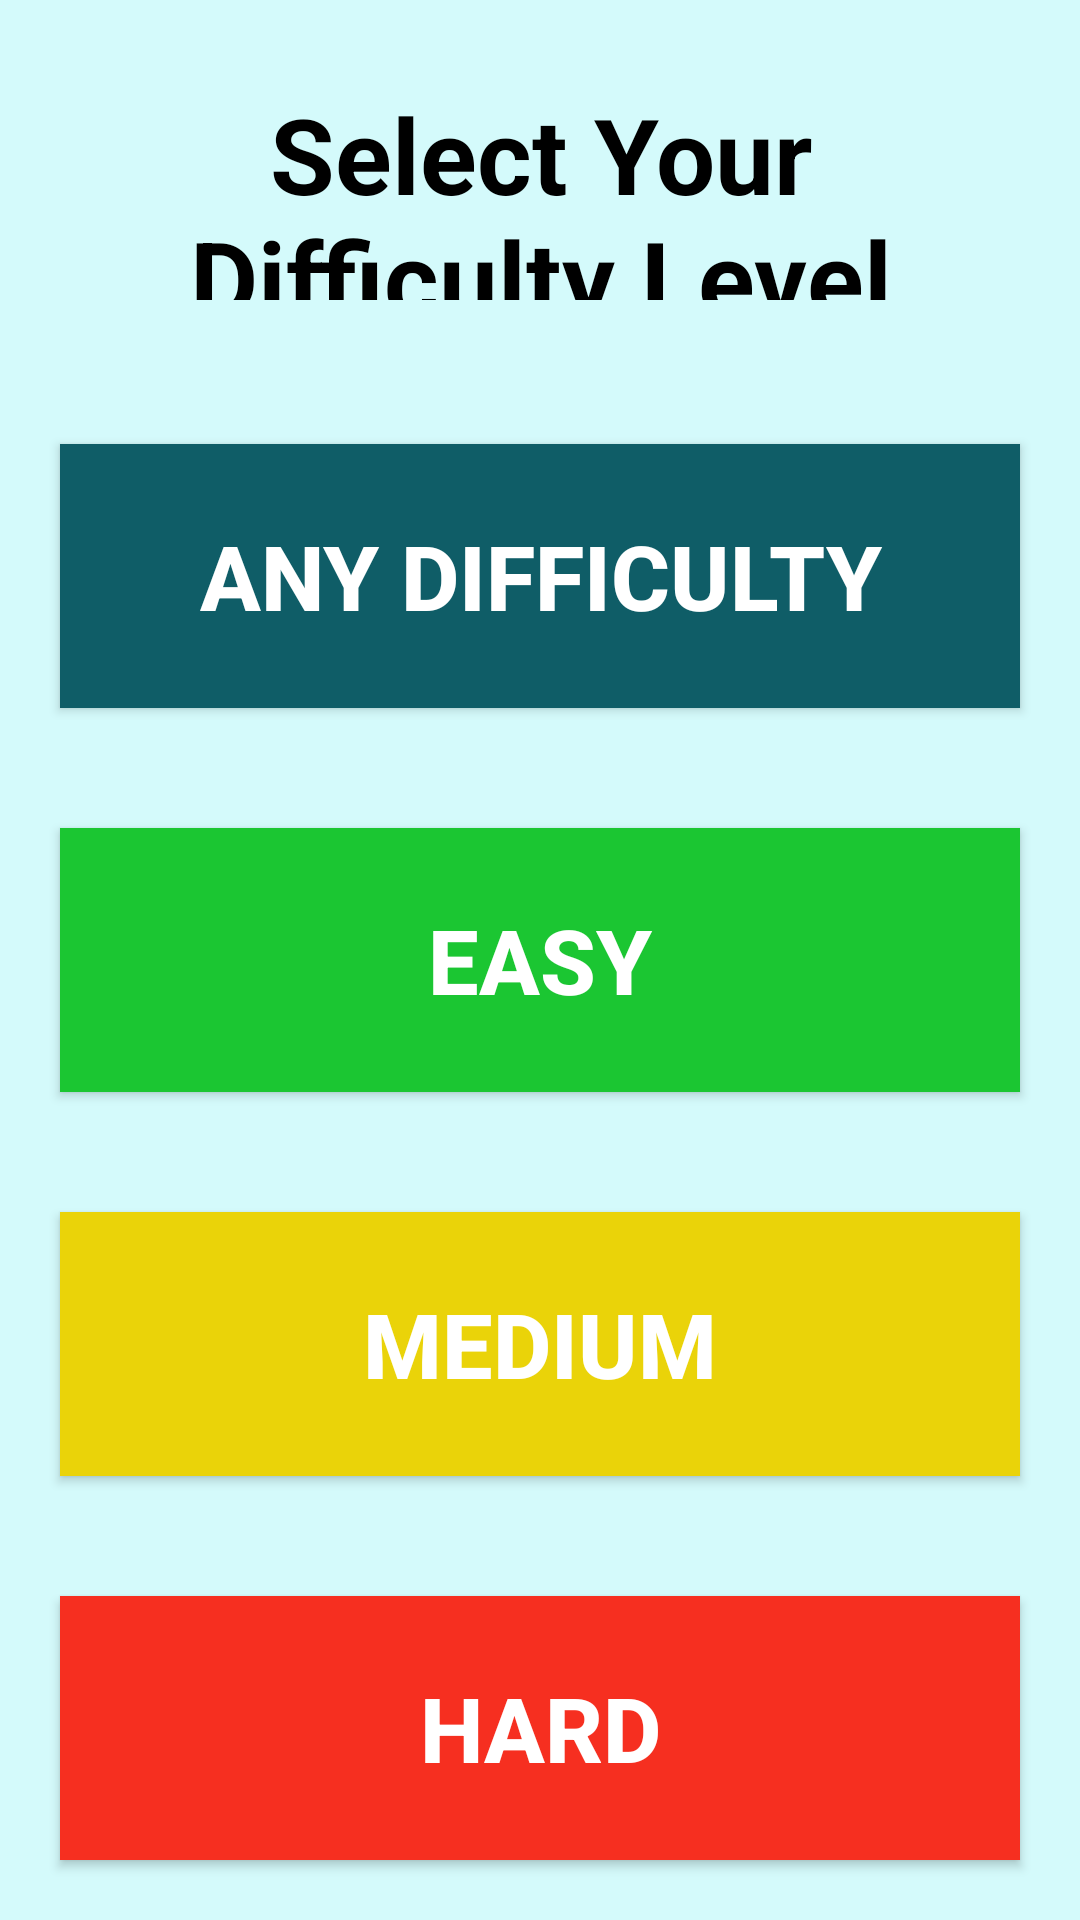

Write the Android layout XML for this screen, with the resource values it uses.
<!-- AndroidManifest.xml: application theme AppTheme -->
<!-- res/layout/fragment_difficulty.xml -->
<?xml version="1.0" encoding="utf-8"?>
<LinearLayout xmlns:android="http://schemas.android.com/apk/res/android"
    xmlns:tools="http://schemas.android.com/tools"
    android:layout_width="match_parent"
    android:layout_height="match_parent"
    android:orientation="vertical"
    android:background="@color/backgroundHome"
    tools:context=".DifficultyFragment">

    
    <TextView
        android:layout_width="match_parent"
        android:layout_height="0dp"
        android:layout_weight="1"
        android:textSize="35sp"
        android:textAlignment="center"
        android:layout_margin="20dp"
        android:padding="8dp"
        android:textStyle="bold"
        android:textColor="@color/black"
        android:text="@string/select_your_ndifficulty_level" />
    <Button
        android:id="@+id/btnAnyDifficulty"
        android:layout_width="match_parent"
        android:layout_height="0dp"
        android:layout_weight="1"
        android:background="@color/buttonsHome"
        android:text="@string/any_difficulty"
        android:textSize="30sp"
        android:textStyle="bold"
        android:layout_margin="20dp"
        android:textColor="@color/white"/>
    <Button
        android:id="@+id/btnEasy"
        android:layout_width="match_parent"
        android:layout_height="0dp"
        android:layout_weight="1"
        android:background="@color/easyBtn"
        android:text="@string/easy"
        android:textSize="30sp"
        android:textStyle="bold"
        android:layout_margin="20dp"
        android:textColor="@color/white"/>
    <Button
        android:id="@+id/btnMedium"
        android:layout_width="match_parent"
        android:layout_height="0dp"
        android:layout_weight="1"
        android:background="@color/mediumBtn"
        android:text="@string/medium"
        android:textSize="30sp"
        android:textStyle="bold"
        android:layout_margin="20dp"
        android:textColor="@color/white"/>
    <Button
        android:id="@+id/btnHard"
        android:layout_width="match_parent"
        android:layout_height="0dp"
        android:layout_weight="1"
        android:background="@color/hardBtn"
        android:text="@string/hard"
        android:textSize="30sp"
        android:textStyle="bold"
        android:layout_margin="20dp"
        android:textColor="@color/white"/>

</LinearLayout>
<!-- resources referenced by this layout -->
<resources>
  <color name="backgroundHome">#D4FAFB</color>
  <color name="black">#FF000000</color>
  <color name="buttonsHome">#0F5D67</color>
  <color name="easyBtn">#1BC632</color>
  <color name="hardBtn">#F62F20</color>
  <color name="mediumBtn">#EAD309</color>
  <color name="white">#FFFFFFFF</color>
  <string name="any_difficulty">Any Difficulty</string>
  <string name="easy">Easy</string>
  <string name="hard">Hard</string>
  <string name="medium">Medium</string>
  <string name="select_your_ndifficulty_level">Select Your\nDifficulty Level</string>
  <style name="AppTheme" parent="Theme.AppCompat.Light.NoActionBar">
          <item name="colorPrimary">@color/colorPrimary</item>
          <item name="colorPrimaryDark">@color/colorPrimaryDark</item>
          <item name="colorAccent">@color/colorAccent</item>
      </style>
  <color name="colorPrimary">#0F5D67</color>
  <color name="colorPrimaryDark">#FF370083</color>
  <color name="colorAccent">#FF03DAC5</color>
</resources>
